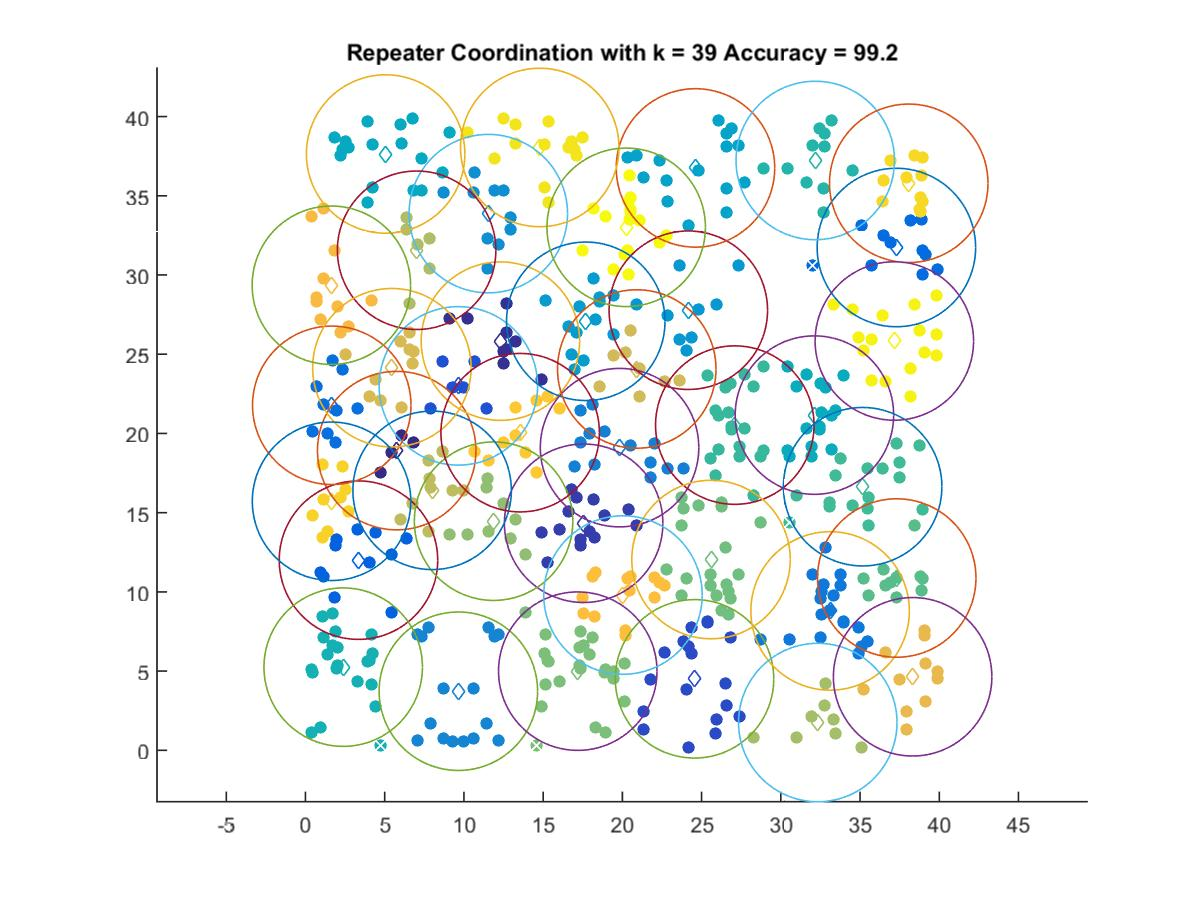

The data file committed next to this chart (first rows):
5.7573, 18.917
12.3, 25.83
17.56, 14.33
24.55, 4.513
9.649, 23
3.345, 12
37.29, 31.73
1.658, 21.78
33.11, 8.799
19.82, 19.1
9.649, 3.731
11.54, 33.87
24.16, 27.78
17.69, 27.08
24.61, 36.76
5.058, 37.63
32.12, 21.16
2.381, 5.25
32.17, 37.23
27.09, 20.53
35.16, 16.64
37.32, 10.88
25.59, 12.04
17.18, 4.998
11.87, 14.46
32.33, 1.755
7.014, 31.56
7.993, 16.41
20.91, 24.07
5.452, 24.15
38.32, 4.643
1.634, 29.35
20.04, 9.801
13.55, 20.05
1.645, 15.72
38.07, 35.79
14.78, 38.05
37.16, 25.84
20.24, 33.01
